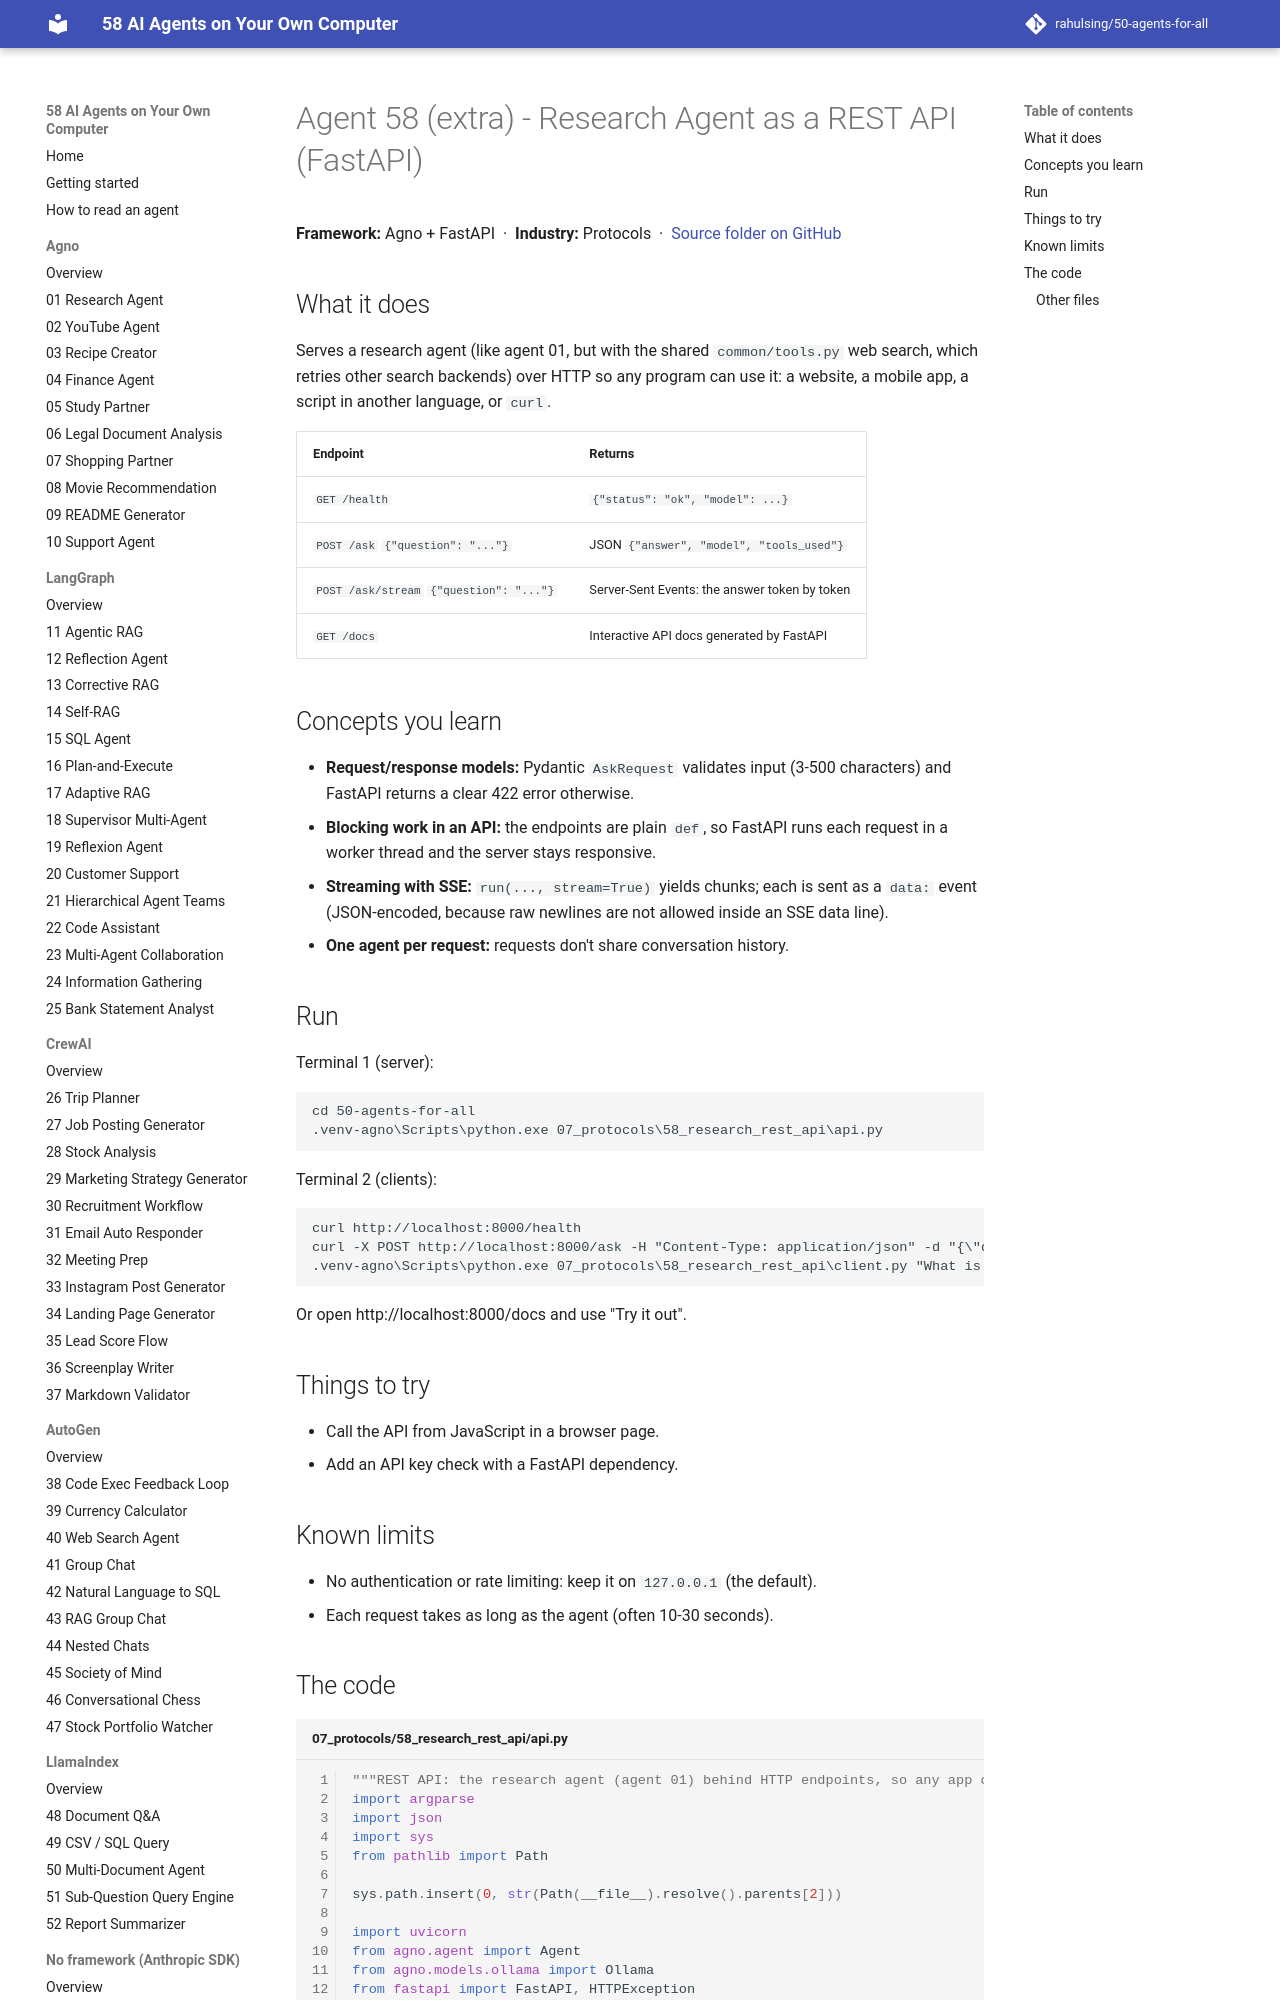

repository: rahulsing/50-agents-for-all · page: agents/07_protocols/58_research_rest_api/index.html · generator: mkdocs

# Agent 58 (extra) - Research Agent as a REST API (FastAPI)

## What it does
Serves a research agent (like agent 01, but with the shared `common/tools.py` web search, which retries other search backends) over HTTP so any program can use it: a website, a mobile app, a script in another language, or `curl`.

| Endpoint | Returns |
|----------|---------|
| `GET /health` | `{"status": "ok", "model": ...}` |
| `POST /ask` `{"question": "..."}` | JSON `{"answer", "model", "tools_used"}` |
| `POST /ask/stream` `{"question": "..."}` | Server-Sent Events: the answer token by token |
| `GET /docs` | Interactive API docs generated by FastAPI |
